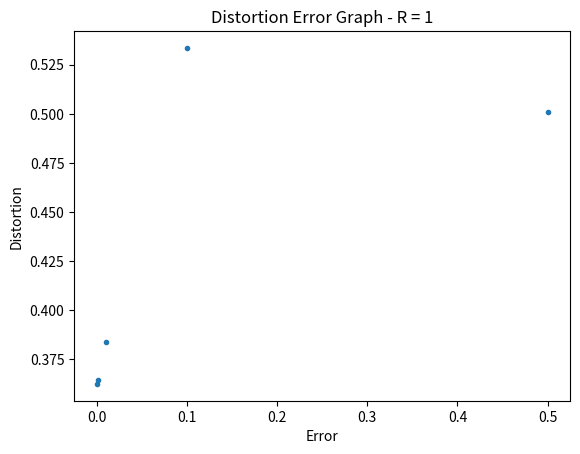

The script that saved this image:
import random
import numpy as np
import matplotlib.pyplot as plt
import scipy.fftpack

# These values come from running without noise
# Simpler to store than to rerun everytime

# key = R, value = centers for given R no noise
starting_centers = {
    1: [0.7716627813067206, -0.8210400219407225],
    2: [-1.4971801750896505, -0.4377230374030127, 0.4790989777059966, 1.5417613817364066],
    3: [0.7316182068055997, 2.153085185897407, -0.24165406491113614, -0.7538056243753133, 0.23475773954183032, 1.3152343609881862, -1.3530664703560213, -2.2036399192609886],
    4: [1.9483584182188136, 0.3367954916218906, -1.6114850920332418, 1.5242821615586253, -0.9116789622394401, -2.1399998171175887, 2.5774822809391686, 1.1712453973980126, 0.5916346919872297, -0.1542563669034436, -2.8700965620048433, -1.2324719961501283, -0.3981074524934233, 0.8625246639369076, 0.08469569485902159, -0.6493831531752919]
}

def DecimalToBinary (dec, store, R):
    store = str((dec%2)) + store
    
    if (dec == 0 or dec == 1):
        # makes them all the same length
        for i in range(R + 1 - len(store)):
            store = '0' + store
        return store
    return DecimalToBinary(dec//2, store, R)

def condProb (a, b, eps):
    if len(a) != len(b):
        print('two binary values should have same length')
        return -1

    output = 1
    for i in range(len(a)):
        if a[i] == b[i]:
            output *= 1-eps
        else:
            output *= eps
    return output


def lloyds_noise (X, centers, R, distortion_list, iteration, eps):
    partitions = []
    distortion_sum = 0
    num_training_vals = len(X)
    n = 2**R

    for i in range(n):
        partitions.append([])

# super slow - embedded for loops
    for x in X:
        sums = [0]*n

        for j in range(n):
            j_bin = DecimalToBinary(j, '', R)

            for i in range(n):
                i_bin = DecimalToBinary(i, '', R)

                # switched this to sums[i] since we keep j constant and vary i
                # and keep track of different i options
                # not sure if this is correct
                sums[i] += condProb(j_bin, i_bin, eps) * (x-centers[j])**2

            
        # arb large number
        min_val = 1000
        
        for group in range(n):
            if sums[group] <= min_val:
                part_group = group
                min_val = sums[group]
            
        partitions[part_group].append(x)
        distortion_sum += sums[part_group]
    
    distortion_list.append(distortion_sum/num_training_vals)
# [redacted]
    if(iteration > 30):
        return centers, partitions, distortion_list
    
    # calculates new centers - not sure if this is correct
    for j in range(n):
        numerator_sum = 0
        denominator_sum = 0
        j_bin = DecimalToBinary(j, '', R)
        for i in range(n):
            i_bin = DecimalToBinary(i, '', R)
            conditional_probability = condProb(j_bin, i_bin, eps)
            denominator_sum += conditional_probability*len(partitions[i])/num_training_vals
            inner_sum = 0
            for xl in partitions[i]:
                inner_sum += xl

            numerator_sum += conditional_probability*inner_sum/num_training_vals

        centers[j] = numerator_sum/denominator_sum

    return lloyds_noise(X, centers, R, distortion_list, iteration + 1, eps)


X = np.random.normal(0, 1, 10000)
normal_list = []
for num in X:
    normal_list.append(num)

normal_list_dct = np.real(scipy.fftpack.dct(normal_list, type=2, norm='ortho'))
# eps = 0.1
eps_arr = [0, 0.001, 0.01, 0.1, 0.5]
R = 1

dists = []
for eps in eps_arr:
    centersNoise, partitionsNoise,distortion_listNoise = lloyds_noise(normal_list_dct, starting_centers[R], R, [], 1, eps)
    print(eps)
    print(centersNoise)
    print('\n')
    dists.append(distortion_listNoise[-1])

plt.plot(eps_arr, dists, '.')
plt.xlabel("Error")
plt.ylabel("Distortion")
plt.title("Distortion Error Graph - R = 1")
plt.show()


# centersNoise, partitionsNoise,distortion_listNoise = lloyds_noise(normal_list, starting_centers[R], R, [], 1, eps)
# print(centersNoise)

# x = [i+1 for i in range(len(distortion_listNoise))]
# plt.plot(x, distortion_listNoise, label = 'N = ' + str(2**R))
    
# plt.xlabel("Iteration")
# plt.ylabel("Distortion")
# plt.title("Distortion for 4 Level Quantization")
# plt.legend()
# plt.show()

# for R in range(1, 4):
#     centersNN, partitionsNN, distortion_listNN = lloyds_noise(normal_list, starting_centers[R], R, [], 1, eps)
#     print('R = ' + str(R) + '\n')
#     print(centersNN)
#     print('\n')


#     x = [i+1 for i in range(len(distortion_listNN))]
#     plt.plot(x, distortion_listNN, label = 'N = ' + str(2**R))
    
# plt.xlabel("Iteration")
# plt.ylabel("Distortion")
# plt.title("Distortion for N Level Quantization With Noise")
# plt.legend()
# plt.show()   
    